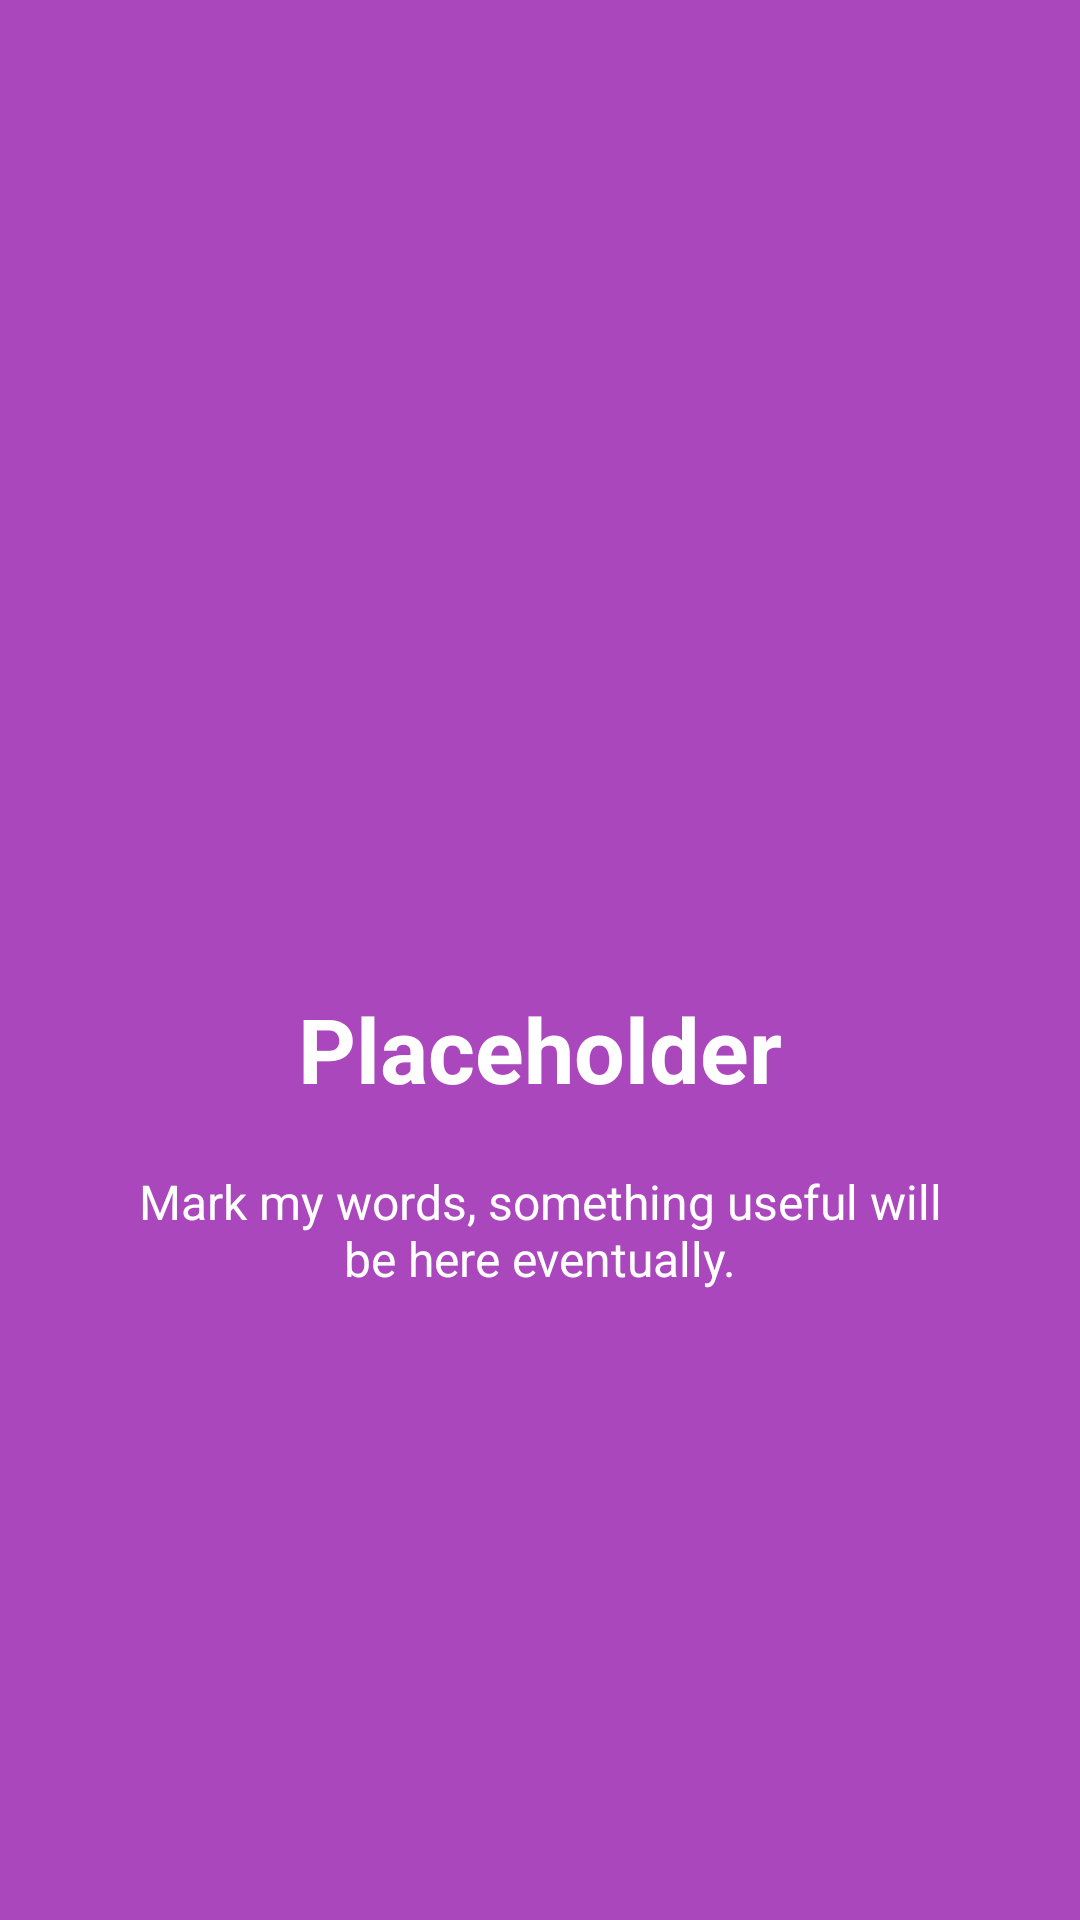

Reconstruct the res/layout file that produces this screen, plus the resources it refers to.
<!-- AndroidManifest.xml: application theme AppTheme -->
<!-- res/layout/welcome_slide_4.xml -->
<?xml version="1.0" encoding="utf-8"?>
<RelativeLayout xmlns:android="http://schemas.android.com/apk/res/android"
    xmlns:app="http://schemas.android.com/apk/res-auto"
    android:layout_width="match_parent"
    android:layout_height="match_parent"
    android:background="@color/bg_screen4">

    <LinearLayout
        android:layout_width="wrap_content"
        android:layout_height="wrap_content"
        android:layout_centerInParent="true"
        android:gravity="center_horizontal"
        android:orientation="vertical">

        <ImageView
            android:layout_width="@dimen/img_width_height"
            android:layout_height="@dimen/img_width_height"
            app:srcCompat="@drawable/ic_fingerprint" />

        <TextView
            android:layout_width="wrap_content"
            android:layout_height="wrap_content"
            android:text="@string/slide_4_title"
            android:textColor="@android:color/white"
            android:textSize="@dimen/slide_title"
            android:textStyle="bold" />

        <TextView
            android:layout_width="wrap_content"
            android:layout_height="wrap_content"
            android:layout_marginTop="20dp"
            android:paddingLeft="@dimen/desc_padding"
            android:paddingRight="@dimen/desc_padding"
            android:text="@string/slide_4_desc"
            android:textAlignment="center"
            android:textColor="@android:color/white"
            android:textSize="@dimen/slide_desc" />

    </LinearLayout>
</RelativeLayout>
<!-- resources referenced by this layout -->
<resources>
  <color name="bg_screen4">#ab47bc</color>
  <dimen name="desc_padding">40dp</dimen>
  <dimen name="img_width_height">120dp</dimen>
  <dimen name="slide_desc">16dp</dimen>
  <dimen name="slide_title">30dp</dimen>
  <string name="slide_4_desc">Mark my words, something useful will be here eventually.</string>
  <string name="slide_4_title">Placeholder</string>
  <style name="AppTheme" parent="Theme.AppCompat.Light.DarkActionBar">
          
          <item name="colorPrimary">@color/colorPrimary</item>
          <item name="colorPrimaryDark">@color/colorPrimaryDark</item>
          <item name="colorAccent">@color/colorAccent</item>
          <item name="preferenceTheme">@style/PreferenceThemeOverlay.v14.Material</item>
      </style>
  <color name="colorPrimary">#673AB7</color>
  <color name="colorPrimaryDark">#512DA8</color>
  <color name="colorAccent">#448AFF</color>
</resources>
